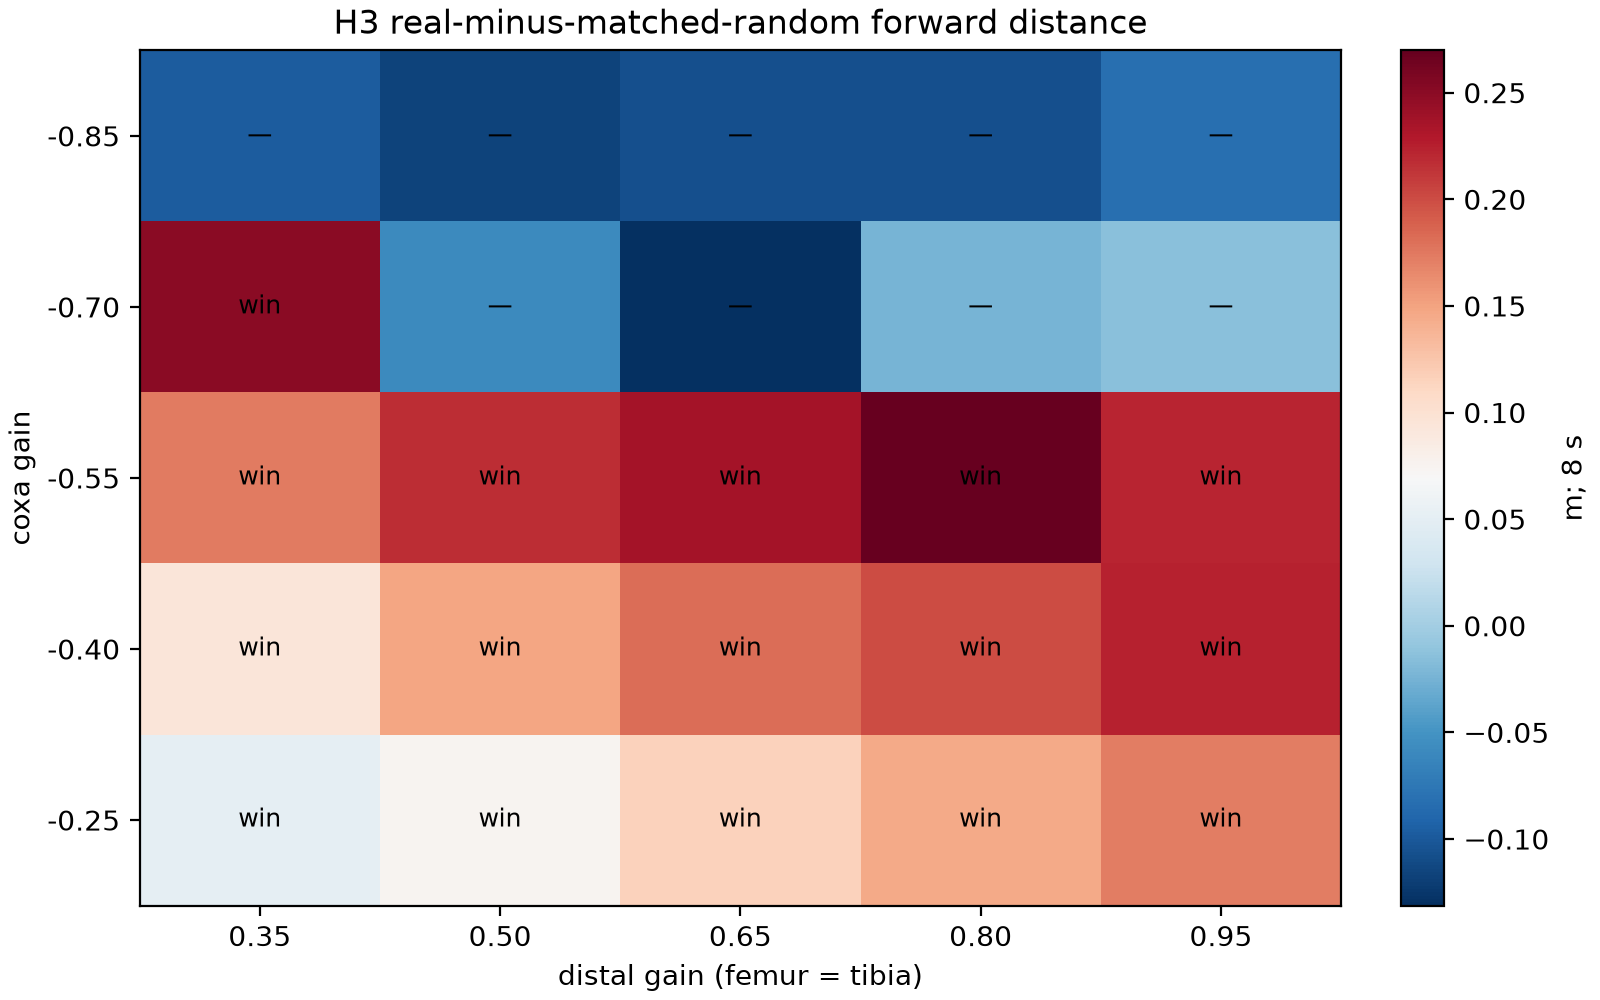

Values plotted in this chart, from the file beside it:
condition, substrate, kind, seed, coxa_gain, distal_gain, amplitude_mode, tensor_sha256, episode, episode_seed, initial_yaw_rad, prey_x_m, prey_y_m, path_m, forward_distance_m, displacement_m, mean_feet_planted, min_height_m, final_height_m, fell
real_real_raw_coxa_-0.85_distal_0.35, real, real, , -0.85, 0.35, raw, 128b5ceddec4d8e14f3a04fbb66a08a2e83564c6…, 0, 20260829, 0.9755, 1.269, -0.5386, 1.08, -0.02673, 0.05261, 0.4108, 0.07923, 0.1758, True
real_real_raw_coxa_-0.85_distal_0.35, real, real, , -0.85, 0.35, raw, 128b5ceddec4d8e14f3a04fbb66a08a2e83564c6…, 1, 20260830, 1.665, 1.285, -0.8757, 1.087, -0.01471, 0.1278, 0.41, 0.06733, 0.2011, True
real_real_raw_coxa_-0.85_distal_0.35, real, real, , -0.85, 0.35, raw, 128b5ceddec4d8e14f3a04fbb66a08a2e83564c6…, 2, 20260831, 2.225, 1.522, -0.8508, 1.137, -0.04315, 0.05365, 0.4129, 0.102, 0.2045, False
real_real_raw_coxa_-0.85_distal_0.35, real, real, , -0.85, 0.35, raw, 128b5ceddec4d8e14f3a04fbb66a08a2e83564c6…, 3, 20260832, 2.611, -0.3668, 1.003, 1.09, 0.0161, 0.126, 0.4017, 0.07046, 0.1991, True
real_real_raw_coxa_-0.85_distal_0.35, real, real, , -0.85, 0.35, raw, 128b5ceddec4d8e14f3a04fbb66a08a2e83564c6…, 4, 20260833, -1.318, -1.047, -1.273, 1.076, -0.03751, 0.09993, 0.4108, 0.07222, 0.1942, True
real_real_raw_coxa_-0.85_distal_0.35, real, real, , -0.85, 0.35, raw, 128b5ceddec4d8e14f3a04fbb66a08a2e83564c6…, 5, 20260834, -1.042, 1.734, 0.3134, 1.129, -0.05161, 0.07152, 0.4138, 0.1026, 0.2036, False
real_real_raw_coxa_-0.85_distal_0.35, real, real, , -0.85, 0.35, raw, 128b5ceddec4d8e14f3a04fbb66a08a2e83564c6…, 6, 20260835, 2.042, 1.25, -0.1086, 1.107, -0.04753, 0.07548, 0.4083, 0.0917, 0.1907, False
real_real_raw_coxa_-0.85_distal_0.35, real, real, , -0.85, 0.35, raw, 128b5ceddec4d8e14f3a04fbb66a08a2e83564c6…, 7, 20260836, 2.847, -0.3617, 1.39, 1.276, -0.2772, 0.3276, 0.4017, 0.07458, 0.1127, True
real_real_raw_coxa_-0.85_distal_0.35, real, real, , -0.85, 0.35, raw, 128b5ceddec4d8e14f3a04fbb66a08a2e83564c6…, 8, 20260837, 1.048, -0.7167, 1.431, 1.092, 0.02062, 0.1184, 0.4108, 0.06863, 0.1931, True
real_real_raw_coxa_-0.85_distal_0.35, real, real, , -0.85, 0.35, raw, 128b5ceddec4d8e14f3a04fbb66a08a2e83564c6…, 9, 20260838, 0.7955, -1.21, 0.131, 1.117, 0.01223, 0.04966, 0.4208, 0.1019, 0.1855, False
real_real_raw_coxa_-0.85_distal_0.35, real, real, , -0.85, 0.35, raw, 128b5ceddec4d8e14f3a04fbb66a08a2e83564c6…, 10, 20260839, 2.5, -0.4692, 0.9415, 1.091, 0.007718, 0.07054, 0.4046, 0.07526, 0.1845, True
real_real_raw_coxa_-0.85_distal_0.35, real, real, , -0.85, 0.35, raw, 128b5ceddec4d8e14f3a04fbb66a08a2e83564c6…, 11, 20260840, -0.3851, -1.075, -0.1308, 1.306, -0.3029, 0.3318, 0.4029, 0.06974, 0.09848, True
real_real_raw_coxa_-0.85_distal_0.35, real, real, , -0.85, 0.35, raw, 128b5ceddec4d8e14f3a04fbb66a08a2e83564c6…, 12, 20260841, 0.9803, 1.334, -0.1604, 1.079, -3.94259068020944e-05, 0.08921, 0.4213, 0.0701, 0.1925, True
real_real_raw_coxa_-0.85_distal_0.35, real, real, , -0.85, 0.35, raw, 128b5ceddec4d8e14f3a04fbb66a08a2e83564c6…, 13, 20260842, -0.09739, 0.6636, 0.8096, 1.105, -0.04972, 0.09385, 0.4158, 0.0685, 0.1897, True
real_real_raw_coxa_-0.85_distal_0.35, real, real, , -0.85, 0.35, raw, 128b5ceddec4d8e14f3a04fbb66a08a2e83564c6…, 14, 20260843, 0.5522, -0.135, -1.629, 1.137, -0.01197, 0.07429, 0.415, 0.1037, 0.1903, False
real_real_raw_coxa_-0.85_distal_0.35, real, real, , -0.85, 0.35, raw, 128b5ceddec4d8e14f3a04fbb66a08a2e83564c6…, 15, 20260844, 0.3977, -1.236, -0.6122, 1.129, -0.05513, 0.09688, 0.4025, 0.08656, 0.1849, False
real_real_raw_coxa_-0.85_distal_0.35, real, real, , -0.85, 0.35, raw, 128b5ceddec4d8e14f3a04fbb66a08a2e83564c6…, 16, 20260845, 1.857, 1.488, -0.7936, 1.105, -0.08288, 0.103, 0.3975, 0.07985, 0.1923, True
real_real_raw_coxa_-0.85_distal_0.35, real, real, , -0.85, 0.35, raw, 128b5ceddec4d8e14f3a04fbb66a08a2e83564c6…, 17, 20260846, -2.655, 0.3557, 1.265, 1.105, -0.05229, 0.08413, 0.4062, 0.09735, 0.1881, False
real_real_raw_coxa_-0.85_distal_0.35, real, real, , -0.85, 0.35, raw, 128b5ceddec4d8e14f3a04fbb66a08a2e83564c6…, 18, 20260847, -1.3, -1.356, -0.4171, 1.055, -0.06839, 0.0879, 0.415, 0.074, 0.1862, True
real_real_raw_coxa_-0.85_distal_0.35, real, real, , -0.85, 0.35, raw, 128b5ceddec4d8e14f3a04fbb66a08a2e83564c6…, 19, 20260848, -2.974, 0.03584, -1.514, 1.074, -0.03286, 0.107, 0.4079, 0.06961, 0.2052, True
random_20260830_per_channel_joint_target…, random, random-network, 20260830, -0.85, 0.35, per_channel_joint_target_sd_matched_to_r…, 67360b7214bfa3aca223090db15d076da56c3717…, 0, 20260829, 0.9755, 1.269, -0.5386, 0.6167, -0.01249, 0.04997, 0.6667, 0.1433, 0.1472, False
random_20260830_per_channel_joint_target…, random, random-network, 20260830, -0.85, 0.35, per_channel_joint_target_sd_matched_to_r…, 67360b7214bfa3aca223090db15d076da56c3717…, 1, 20260830, 1.665, 1.285, -0.8757, 0.6272, -0.008273, 0.04942, 0.7129, 0.1419, 0.1453, False
random_20260830_per_channel_joint_target…, random, random-network, 20260830, -0.85, 0.35, per_channel_joint_target_sd_matched_to_r…, 67360b7214bfa3aca223090db15d076da56c3717…, 2, 20260831, 2.225, 1.522, -0.8508, 0.6257, -0.007381, 0.04562, 0.6771, 0.144, 0.1457, False
random_20260830_per_channel_joint_target…, random, random-network, 20260830, -0.85, 0.35, per_channel_joint_target_sd_matched_to_r…, 67360b7214bfa3aca223090db15d076da56c3717…, 3, 20260832, 2.611, -0.3668, 1.003, 0.6144, -0.02095, 0.05184, 0.6725, 0.1426, 0.1467, False
random_20260830_per_channel_joint_target…, random, random-network, 20260830, -0.85, 0.35, per_channel_joint_target_sd_matched_to_r…, 67360b7214bfa3aca223090db15d076da56c3717…, 4, 20260833, -1.318, -1.047, -1.273, 0.6262, -0.006009, 0.05102, 0.7188, 0.1411, 0.145, False
random_20260830_per_channel_joint_target…, random, random-network, 20260830, -0.85, 0.35, per_channel_joint_target_sd_matched_to_r…, 67360b7214bfa3aca223090db15d076da56c3717…, 5, 20260834, -1.042, 1.734, 0.3134, 0.6226, -0.005633, 0.04544, 0.6908, 0.142, 0.1452, False
random_20260830_per_channel_joint_target…, random, random-network, 20260830, -0.85, 0.35, per_channel_joint_target_sd_matched_to_r…, 67360b7214bfa3aca223090db15d076da56c3717…, 6, 20260835, 2.042, 1.25, -0.1086, 0.6253, -0.005972, 0.04504, 0.6929, 0.1409, 0.1452, False
random_20260830_per_channel_joint_target…, random, random-network, 20260830, -0.85, 0.35, per_channel_joint_target_sd_matched_to_r…, 67360b7214bfa3aca223090db15d076da56c3717…, 7, 20260836, 2.847, -0.3617, 1.39, 0.6134, -0.02048, 0.04909, 0.7125, 0.1415, 0.146, False
random_20260830_per_channel_joint_target…, random, random-network, 20260830, -0.85, 0.35, per_channel_joint_target_sd_matched_to_r…, 67360b7214bfa3aca223090db15d076da56c3717…, 8, 20260837, 1.048, -0.7167, 1.431, 0.6126, -0.01224, 0.04901, 0.6904, 0.1424, 0.1467, False
random_20260830_per_channel_joint_target…, random, random-network, 20260830, -0.85, 0.35, per_channel_joint_target_sd_matched_to_r…, 67360b7214bfa3aca223090db15d076da56c3717…, 9, 20260838, 0.7955, -1.21, 0.131, 0.6184, -0.006194, 0.0433, 0.6625, 0.145, 0.1467, False
random_20260830_per_channel_joint_target…, random, random-network, 20260830, -0.85, 0.35, per_channel_joint_target_sd_matched_to_r…, 67360b7214bfa3aca223090db15d076da56c3717…, 10, 20260839, 2.5, -0.4692, 0.9415, 0.6176, -0.01236, 0.05001, 0.6763, 0.1442, 0.1469, False
random_20260830_per_channel_joint_target…, random, random-network, 20260830, -0.85, 0.35, per_channel_joint_target_sd_matched_to_r…, 67360b7214bfa3aca223090db15d076da56c3717…, 11, 20260840, -0.3851, -1.075, -0.1308, 0.6146, -0.01733, 0.04795, 0.7025, 0.1409, 0.1463, False
random_20260830_per_channel_joint_target…, random, random-network, 20260830, -0.85, 0.35, per_channel_joint_target_sd_matched_to_r…, 67360b7214bfa3aca223090db15d076da56c3717…, 12, 20260841, 0.9803, 1.334, -0.1604, 0.6173, -0.01309, 0.04698, 0.6937, 0.1433, 0.147, False
random_20260830_per_channel_joint_target…, random, random-network, 20260830, -0.85, 0.35, per_channel_joint_target_sd_matched_to_r…, 67360b7214bfa3aca223090db15d076da56c3717…, 13, 20260842, -0.09739, 0.6636, 0.8096, 0.6231, -0.01363, 0.04974, 0.7, 0.1416, 0.1455, False
random_20260830_per_channel_joint_target…, random, random-network, 20260830, -0.85, 0.35, per_channel_joint_target_sd_matched_to_r…, 67360b7214bfa3aca223090db15d076da56c3717…, 14, 20260843, 0.5522, -0.135, -1.629, 0.6257, -0.007436, 0.04548, 0.7067, 0.1425, 0.1452, False
random_20260830_per_channel_joint_target…, random, random-network, 20260830, -0.85, 0.35, per_channel_joint_target_sd_matched_to_r…, 67360b7214bfa3aca223090db15d076da56c3717…, 15, 20260844, 0.3977, -1.236, -0.6122, 0.6233, -0.006008, 0.04545, 0.7154, 0.1402, 0.145, False
random_20260830_per_channel_joint_target…, random, random-network, 20260830, -0.85, 0.35, per_channel_joint_target_sd_matched_to_r…, 67360b7214bfa3aca223090db15d076da56c3717…, 16, 20260845, 1.857, 1.488, -0.7936, 0.6303, -0.004528, 0.04867, 0.7171, 0.1408, 0.145, False
random_20260830_per_channel_joint_target…, random, random-network, 20260830, -0.85, 0.35, per_channel_joint_target_sd_matched_to_r…, 67360b7214bfa3aca223090db15d076da56c3717…, 17, 20260846, -2.655, 0.3557, 1.265, 0.624, -0.006006, 0.04182, 0.7033, 0.1409, 0.1452, False
random_20260830_per_channel_joint_target…, random, random-network, 20260830, -0.85, 0.35, per_channel_joint_target_sd_matched_to_r…, 67360b7214bfa3aca223090db15d076da56c3717…, 18, 20260847, -1.3, -1.356, -0.4171, 0.6265, -0.008275, 0.04948, 0.7146, 0.1409, 0.1451, False
random_20260830_per_channel_joint_target…, random, random-network, 20260830, -0.85, 0.35, per_channel_joint_target_sd_matched_to_r…, 67360b7214bfa3aca223090db15d076da56c3717…, 19, 20260848, -2.974, 0.03584, -1.514, 0.6234, -0.008337, 0.04845, 0.7092, 0.1415, 0.1451, False
random_20260831_per_channel_joint_target…, random, random-network, 20260831, -0.85, 0.35, per_channel_joint_target_sd_matched_to_r…, 6e55a4eb8d3ed084a99d4c57f56b4b15d2e68f8d…, 0, 20260829, 0.9755, 1.269, -0.5386, 1.325, 0.1085, 0.162, 0.4717, 0.1386, 0.1511, False
random_20260831_per_channel_joint_target…, random, random-network, 20260831, -0.85, 0.35, per_channel_joint_target_sd_matched_to_r…, 6e55a4eb8d3ed084a99d4c57f56b4b15d2e68f8d…, 1, 20260830, 1.665, 1.285, -0.8757, 1.278, 0.08744, 0.1322, 0.4763, 0.1356, 0.1502, False
random_20260831_per_channel_joint_target…, random, random-network, 20260831, -0.85, 0.35, per_channel_joint_target_sd_matched_to_r…, 6e55a4eb8d3ed084a99d4c57f56b4b15d2e68f8d…, 2, 20260831, 2.225, 1.522, -0.8508, 1.311, 0.1087, 0.1657, 0.4625, 0.1389, 0.1512, False
random_20260831_per_channel_joint_target…, random, random-network, 20260831, -0.85, 0.35, per_channel_joint_target_sd_matched_to_r…, 6e55a4eb8d3ed084a99d4c57f56b4b15d2e68f8d…, 3, 20260832, 2.611, -0.3668, 1.003, 1.31, 0.1078, 0.1636, 0.4683, 0.1376, 0.1499, False
random_20260831_per_channel_joint_target…, random, random-network, 20260831, -0.85, 0.35, per_channel_joint_target_sd_matched_to_r…, 6e55a4eb8d3ed084a99d4c57f56b4b15d2e68f8d…, 4, 20260833, -1.318, -1.047, -1.273, 1.282, 0.09771, 0.1612, 0.4863, 0.1353, 0.1518, False
random_20260831_per_channel_joint_target…, random, random-network, 20260831, -0.85, 0.35, per_channel_joint_target_sd_matched_to_r…, 6e55a4eb8d3ed084a99d4c57f56b4b15d2e68f8d…, 5, 20260834, -1.042, 1.734, 0.3134, 1.322, 0.1006, 0.1649, 0.4696, 0.1364, 0.1518, False
random_20260831_per_channel_joint_target…, random, random-network, 20260831, -0.85, 0.35, per_channel_joint_target_sd_matched_to_r…, 6e55a4eb8d3ed084a99d4c57f56b4b15d2e68f8d…, 6, 20260835, 2.042, 1.25, -0.1086, 1.308, 0.1084, 0.1711, 0.475, 0.1351, 0.1523, False
random_20260831_per_channel_joint_target…, random, random-network, 20260831, -0.85, 0.35, per_channel_joint_target_sd_matched_to_r…, 6e55a4eb8d3ed084a99d4c57f56b4b15d2e68f8d…, 7, 20260836, 2.847, -0.3617, 1.39, 1.293, 0.1214, 0.1665, 0.4708, 0.1354, 0.1494, False
random_20260831_per_channel_joint_target…, random, random-network, 20260831, -0.85, 0.35, per_channel_joint_target_sd_matched_to_r…, 6e55a4eb8d3ed084a99d4c57f56b4b15d2e68f8d…, 8, 20260837, 1.048, -0.7167, 1.431, 1.302, 0.1012, 0.159, 0.4783, 0.1374, 0.1513, False
random_20260831_per_channel_joint_target…, random, random-network, 20260831, -0.85, 0.35, per_channel_joint_target_sd_matched_to_r…, 6e55a4eb8d3ed084a99d4c57f56b4b15d2e68f8d…, 9, 20260838, 0.7955, -1.21, 0.131, 1.329, 0.1198, 0.1736, 0.4571, 0.1401, 0.1523, False
random_20260831_per_channel_joint_target…, random, random-network, 20260831, -0.85, 0.35, per_channel_joint_target_sd_matched_to_r…, 6e55a4eb8d3ed084a99d4c57f56b4b15d2e68f8d…, 10, 20260839, 2.5, -0.4692, 0.9415, 1.313, 0.1165, 0.1703, 0.4846, 0.1393, 0.1504, False
random_20260831_per_channel_joint_target…, random, random-network, 20260831, -0.85, 0.35, per_channel_joint_target_sd_matched_to_r…, 6e55a4eb8d3ed084a99d4c57f56b4b15d2e68f8d…, 11, 20260840, -0.3851, -1.075, -0.1308, 1.248, 0.1561, 0.1888, 0.4738, 0.1354, 0.1514, False
random_20260831_per_channel_joint_target…, random, random-network, 20260831, -0.85, 0.35, per_channel_joint_target_sd_matched_to_r…, 6e55a4eb8d3ed084a99d4c57f56b4b15d2e68f8d…, 12, 20260841, 0.9803, 1.334, -0.1604, 1.317, 0.1023, 0.1589, 0.4717, 0.1387, 0.1511, False
random_20260831_per_channel_joint_target…, random, random-network, 20260831, -0.85, 0.35, per_channel_joint_target_sd_matched_to_r…, 6e55a4eb8d3ed084a99d4c57f56b4b15d2e68f8d…, 13, 20260842, -0.09739, 0.6636, 0.8096, 1.279, 0.1035, 0.1496, 0.4692, 0.1357, 0.1495, False
random_20260831_per_channel_joint_target…, random, random-network, 20260831, -0.85, 0.35, per_channel_joint_target_sd_matched_to_r…, 6e55a4eb8d3ed084a99d4c57f56b4b15d2e68f8d…, 14, 20260843, 0.5522, -0.135, -1.629, 1.326, 0.1116, 0.1733, 0.4717, 0.137, 0.1527, False
random_20260831_per_channel_joint_target…, random, random-network, 20260831, -0.85, 0.35, per_channel_joint_target_sd_matched_to_r…, 6e55a4eb8d3ed084a99d4c57f56b4b15d2e68f8d…, 15, 20260844, 0.3977, -1.236, -0.6122, 1.3, 0.09265, 0.1586, 0.4717, 0.1349, 0.1517, False
random_20260831_per_channel_joint_target…, random, random-network, 20260831, -0.85, 0.35, per_channel_joint_target_sd_matched_to_r…, 6e55a4eb8d3ed084a99d4c57f56b4b15d2e68f8d…, 16, 20260845, 1.857, 1.488, -0.7936, 1.287, 0.07126, 0.1317, 0.4654, 0.135, 0.1503, False
random_20260831_per_channel_joint_target…, random, random-network, 20260831, -0.85, 0.35, per_channel_joint_target_sd_matched_to_r…, 6e55a4eb8d3ed084a99d4c57f56b4b15d2e68f8d…, 17, 20260846, -2.655, 0.3557, 1.265, 1.321, 0.08301, 0.1402, 0.4683, 0.1357, 0.151, False
random_20260831_per_channel_joint_target…, random, random-network, 20260831, -0.85, 0.35, per_channel_joint_target_sd_matched_to_r…, 6e55a4eb8d3ed084a99d4c57f56b4b15d2e68f8d…, 18, 20260847, -1.3, -1.356, -0.4171, 1.285, 0.08143, 0.1338, 0.4738, 0.1354, 0.1503, False
random_20260831_per_channel_joint_target…, random, random-network, 20260831, -0.85, 0.35, per_channel_joint_target_sd_matched_to_r…, 6e55a4eb8d3ed084a99d4c57f56b4b15d2e68f8d…, 19, 20260848, -2.974, 0.03584, -1.514, 1.28, 0.0813, 0.1299, 0.4704, 0.1357, 0.1503, False
... 6,440 more rows
